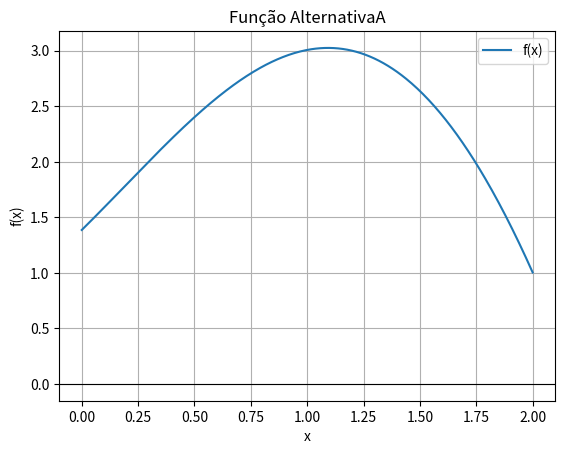
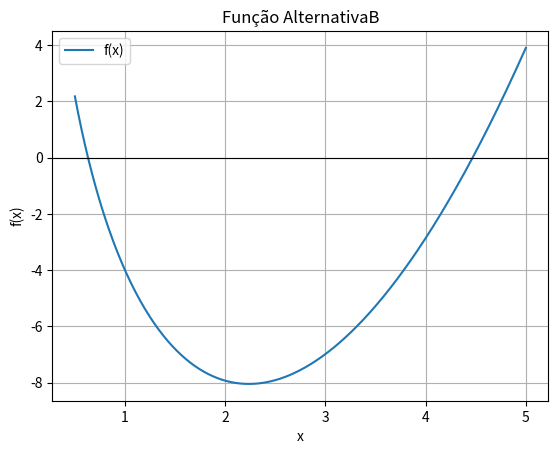
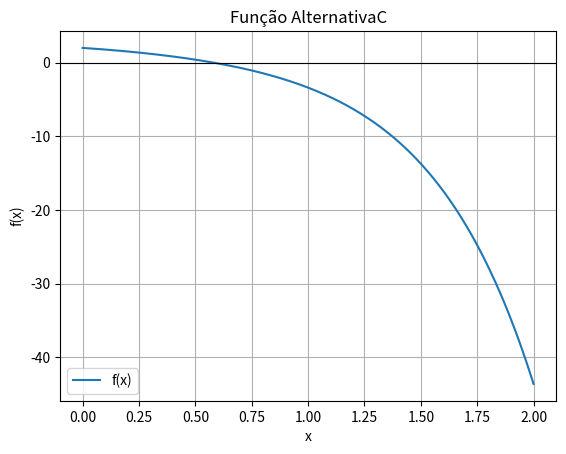
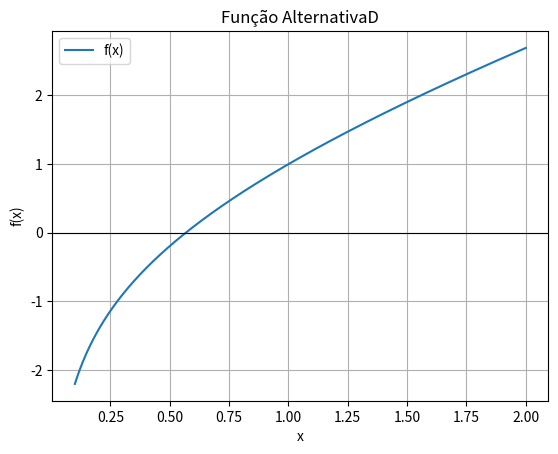
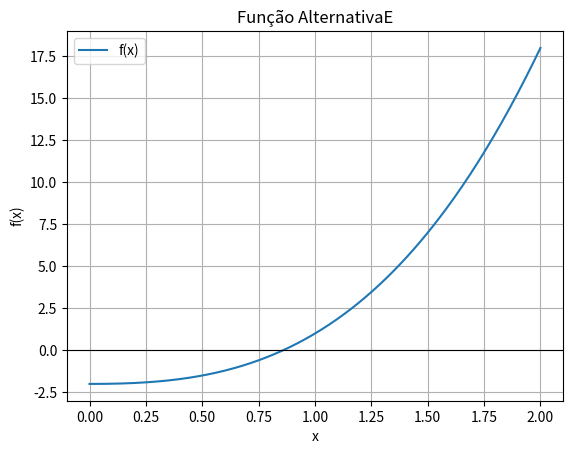
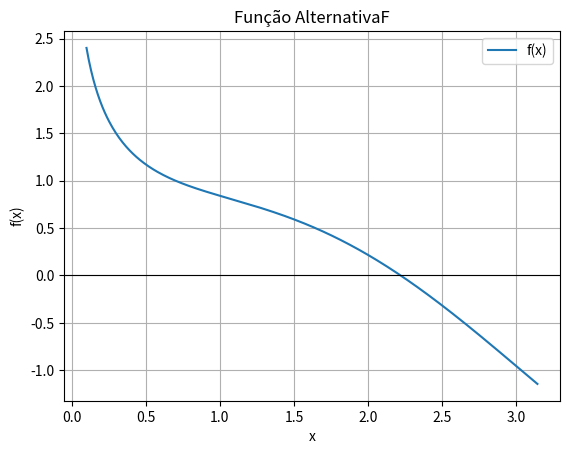
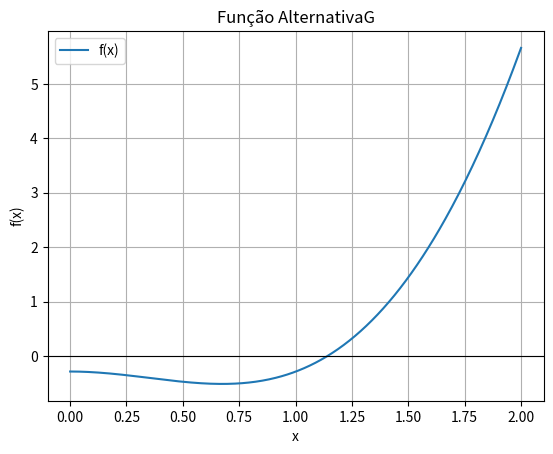

These charts were generated, in order, by the following Python code:
import numpy as np
import matplotlib.pyplot as plt

# -----------------------------
# Funções f(x) e g(x) ajustadas
# -----------------------------

# Alternativa a
def f_a(x):
    return 2*np.log(3 - np.cos(x)) - 3*x + 5*np.sin(x)

def g_a(x):
    # x = (2*ln(3-cos(x)) + 5*sin(x))/3
    return (2*np.log(3 - np.cos(x)) + 5*np.sin(x))/3

# Alternativa b
def f_b(x):
    return x**2 - 10*np.log(x) - 5

def g_b(x):
    return np.sqrt(10*np.log(x) + 5)

# Alternativa c
def f_c(x):
    return x**3 - np.exp(2*x) + 3

def g_c(x):
    # Aproximação para ponto fixo: x = (exp(2x)+3)^(1/3)
    # Mas para evitar overflow usamos: x_{n+1} = (3 + exp(2*x_n))/3 ** 1/3
    return (3 + np.exp(2*x)/1000)**(1/3)  # escala para evitar overflow

# Alternativa d
def f_d(x):
    return x + np.log(x)

def g_d(x):
    # x = -ln(x) pode gerar NaN se x ≤ 0, então limitamos x > 0
    x_new = -np.log(x)
    return np.maximum(x_new, 1e-6)

# Alternativa e
def f_e(x):
    return 2*x**3 + x**2 - 2

def g_e(x):
    # x = ((2 - x^2)/2)^(1/3), limitação para x real
    return np.cbrt((2 - x**2)/2)

# Alternativa f
def f_f(x):
    return np.sin(x) - np.log(x)

def g_f(x):
    # x = exp(sin(x))
    return np.exp(np.sin(x))

# Alternativa g
def f_g(x):
    return np.exp(np.cos(x)) + x**3 - 3

def g_g(x):
    # x = (3 - exp(cos(x)))^(1/3)
    temp = 3 - np.exp(np.cos(x))
    # evitar raiz de negativo
    temp = np.where(temp < 0, 0, temp)
    return np.cbrt(temp)

# -----------------------------
# Método do Ponto Fixo
# -----------------------------
def ponto_fixo(f, g, x0, TOL=1e-3, itermax=50):
    i = 1
    xk = x0
    ERRO = np.abs(f(xk))

    print("\nMétodo do Ponto Fixo")
    print("*" * 80)
    print(f"{'i':>3} {'xk':>12} {'f(xk)':>12} {'g(xk)':>12} {'ERRO':>12}")
    print("*" * 80)
    print(f"{i:3d} {xk:12.6f} {f(xk):12.6f} {g(xk):12.6f} {ERRO:12.6f}")

    while ERRO >= TOL and i < itermax:
        xk_old = xk
        xk = g(xk)
        i += 1
        ERRO = abs(xk - xk_old)
        if np.isnan(xk) or np.isinf(xk):
            print("Erro: g(x) retornou NaN ou infinito. Interrompendo iteração.")
            break
        print(f"{i:3d} {xk:12.6f} {f(xk):12.6f} {g(xk):12.6f} {ERRO:12.6f}")

    return [xk, ERRO, i]

# -----------------------------
# Lista de alternativas com chutes iniciais e intervalos
# -----------------------------
alternativas = [
    ("AlternativaA", f_a, g_a, 1.0, (0,2)),
    ("AlternativaB", f_b, g_b, 2.0, (0.5,5)),
    ("AlternativaC", f_c, g_c, 0.5, (0,2)),
    ("AlternativaD", f_d, g_d, 0.5, (0.1,2)),
    ("AlternativaE", f_e, g_e, 1.0, (0,2)),
    ("AlternativaF", f_f, g_f, 2.0, (0.1, np.pi)),
    ("AlternativaG", f_g, g_g, 1.0, (0,2))
]

TOL = 1e-3
itermax = 50

# -----------------------------
# Execução para todas alternativas
# -----------------------------
for nome, f, g, x0, intervalo in alternativas:
    # Gráfico
    x_vals = np.linspace(intervalo[0], intervalo[1], 400)
    plt.figure()
    plt.plot(x_vals, f(x_vals), label='f(x)')
    plt.axhline(0, color='black', linewidth=0.8)
    plt.xlabel('x')
    plt.ylabel('f(x)')
    plt.title(f'Função {nome}')
    plt.grid(True)
    plt.legend()
    plt.savefig(f'{nome}.png')
    plt.close()

    # Método do Ponto Fixo
    print("\n" + "="*80)
    print(f"Processando {nome}")
    res = ponto_fixo(f, g, x0, TOL, itermax)
    print("*" * 80)
    print("Resultados:")
    print(f"{'Valor da Raiz:':<25} {res[0]:<12.6f}")
    print(f"{'Erro Aproximado:':<25} {res[1]:<12.6f}")
    print(f"{'Número de Iterações:':<25} {res[2]:<12d}")
    print(f"{'f(xk) =':<25} {f(res[0]):<12.6f}")
